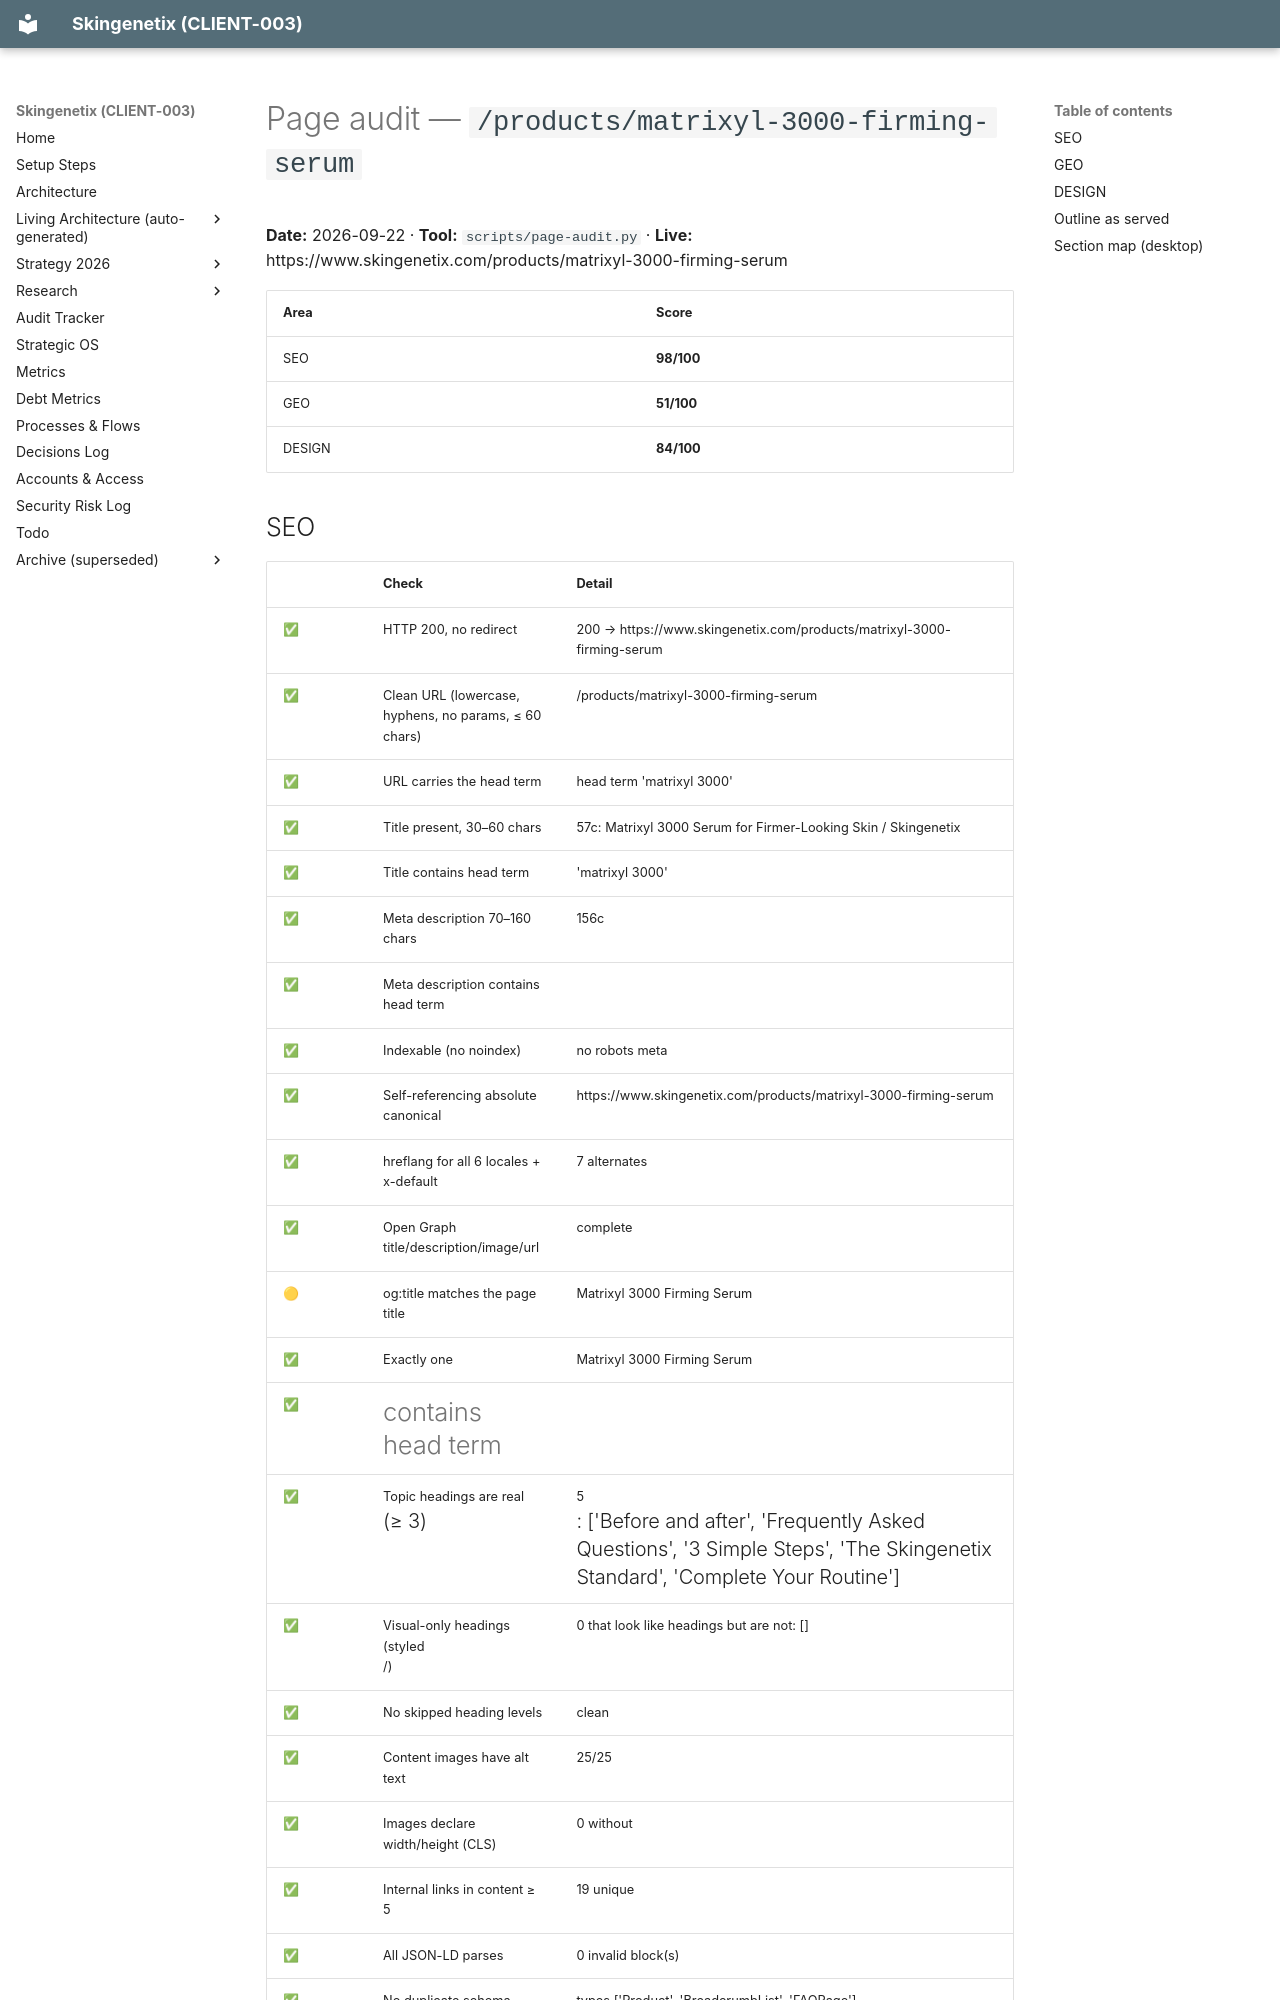

repository: MrSmithNL/skingenetix-website · page: audits/pages/products-matrixyl-3000-firming-serum-2026-09-22/index.html · generator: mkdocs

# Page audit — `/products/matrixyl-3000-firming-serum`

**Date:** 2026-09-22 · **Tool:** `scripts/page-audit.py` · **Live:** https://www.skingenetix.com/products/matrixyl-3000-firming-serum

| Area | Score |
|---|---|
| SEO | **98/100** |
| GEO | **51/100** |
| DESIGN | **84/100** |

## SEO

| | Check | Detail |
|---|---|---|
| ✅ | HTTP 200, no redirect | 200 → https://www.skingenetix.com/products/matrixyl-3000-firming-serum |
| ✅ | Clean URL (lowercase, hyphens, no params, ≤ 60 chars) | /products/matrixyl-3000-firming-serum |
| ✅ | URL carries the head term | head term 'matrixyl 3000' |
| ✅ | Title present, 30–60 chars | 57c: Matrixyl 3000 Serum for Firmer-Looking Skin / Skingenetix |
| ✅ | Title contains head term | 'matrixyl 3000' |
| ✅ | Meta description 70–160 chars | 156c |
| ✅ | Meta description contains head term |  |
| ✅ | Indexable (no noindex) | no robots meta |
| ✅ | Self-referencing absolute canonical | https://www.skingenetix.com/products/matrixyl-3000-firming-serum |
| ✅ | hreflang for all 6 locales + x-default | 7 alternates |
| ✅ | Open Graph title/description/image/url | complete |
| 🟡 | og:title matches the page title | Matrixyl 3000 Firming Serum |
| ✅ | Exactly one <h1> | Matrixyl 3000 Firming Serum |
| ✅ | <h1> contains head term |  |
| ✅ | Topic headings are real <h2> (≥ 3) | 5 <h2>: ['Before and after', 'Frequently Asked Questions', '3 Simple Steps', 'The Skingenetix Standard', 'Complete Your Routine'] |
| ✅ | Visual-only headings (styled <p>/<span>) | 0 that look like headings but are not: [] |
| ✅ | No skipped heading levels | clean |
| ✅ | Content images have alt text | 25/25 |
| ✅ | Images declare width/height (CLS) | 0 without |
| ✅ | Internal links in content ≥ 5 | 19 unique |
| ✅ | All JSON-LD parses | 0 invalid block(s) |
| ✅ | No duplicate schema types | types ['Product', 'BreadcrumbList', 'FAQPage'] |
| ✅ | BreadcrumbList present |  |
| ✅ | FAQ schema matches visible questions | 6 Qs; not visible: [] |
| ✅ | Page listed in XML sitemap |  |
